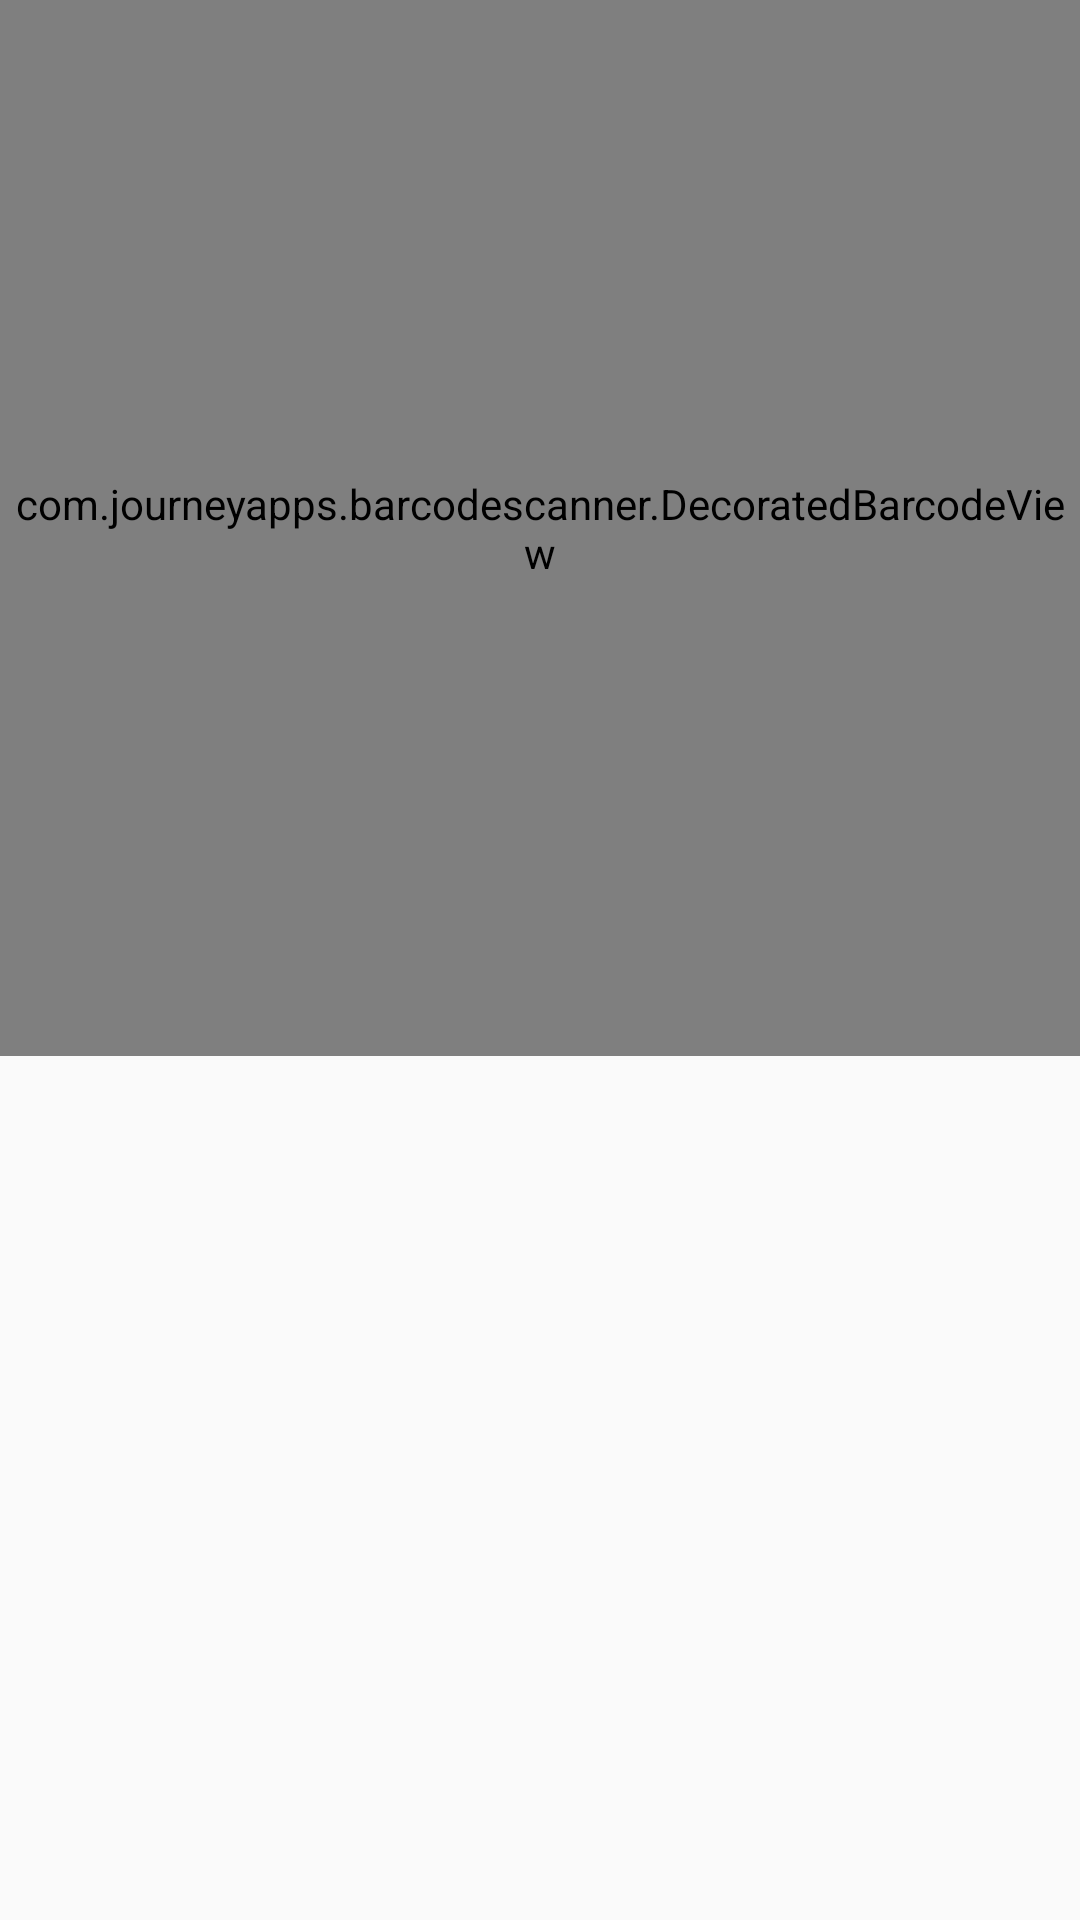

Write the Android layout XML for this screen, with the resource values it uses.
<!-- AndroidManifest.xml: application theme Theme.AggregationManageApplication -->
<!-- res/layout/activity_scan.xml -->
<?xml version="1.0" encoding="utf-8"?>
<layout xmlns:android="http://schemas.android.com/apk/res/android"
    xmlns:app="http://schemas.android.com/apk/res-auto"
    xmlns:tools="http://schemas.android.com/tools">

    <data>

    </data>

    <androidx.constraintlayout.widget.ConstraintLayout
        tools:context="net.mbiz.barcodescanner.ScanActivity"
        android:layout_width="match_parent"
        android:layout_height="match_parent">
        <com.journeyapps.barcodescanner.DecoratedBarcodeView
            android:id="@+id/zxing_barcode_scanner"
            android:layout_width="match_parent"
            android:layout_height="0dp"
            app:layout_constraintHeight_percent="0.55"
            app:layout_constraintLeft_toLeftOf="parent"
            app:layout_constraintRight_toRightOf="parent"
            app:layout_constraintTop_toTopOf="parent"
            app:layout_constraintStart_toStartOf="parent"
            app:layout_constraintEnd_toStartOf="@+id/rv_main_barcode"
            app:zxing_scanner_layout="@layout/custom_barcode_scanner">
            <ImageButton
                android:id="@+id/go_main_btn"
                android:layout_width="wrap_content"
                android:layout_height="wrap_content"
                android:text="뒤로가기"
                android:paddingHorizontal="10dp"
                android:paddingVertical="10dp"
                android:scaleType="fitCenter"
                android:adjustViewBounds="true"
                android:background="@null"
                app:srcCompat="@drawable/ic_arrowback"
                app:tint="@color/white"/>
        </com.journeyapps.barcodescanner.DecoratedBarcodeView>
        <androidx.recyclerview.widget.RecyclerView
            android:id="@+id/rv_main_barcode"
            android:layout_width="match_parent"
            android:layout_height="0dp"
            app:layout_constraintHeight_percent="0.45"
            android:padding="8dp"
            app:layoutManager="androidx.recyclerview.widget.LinearLayoutManager"
            app:layout_constraintBottom_toBottomOf="parent"
            app:layout_constraintEnd_toEndOf="parent"
            app:layout_constraintRight_toRightOf="parent"
            app:layout_constraintTop_toBottomOf="@+id/zxing_barcode_scanner"/>
    </androidx.constraintlayout.widget.ConstraintLayout>
</layout>
<!-- res/layout/custom_barcode_scanner.xml (included above) -->
<?xml version="1.0" encoding="utf-8"?>
<merge xmlns:android="http://schemas.android.com/apk/res/android"
    xmlns:tools="http://schemas.android.com/tools"
    xmlns:app="http://schemas.android.com/apk/res-auto">
    <com.journeyapps.barcodescanner.BarcodeView
        android:id="@+id/zxing_barcode_surface"
        android:layout_width="match_parent"
        android:layout_height="match_parent"
        app:zxing_framing_rect_height="250dp"
        app:zxing_framing_rect_width="250dp">
    </com.journeyapps.barcodescanner.BarcodeView>

    
    <com.journeyapps.barcodescanner.ViewfinderView
        android:id="@+id/zxing_viewfinder_view"
        android:layout_width="match_parent"
        android:layout_height="match_parent"
        app:zxing_possible_result_points="@color/zxing_custom_possible_result_points"
        app:zxing_result_view="@android:color/holo_blue_dark"
        app:zxing_viewfinder_laser="@color/zxing_custom_viewfinder_laser"
        app:zxing_viewfinder_laser_visibility="true"
        app:zxing_viewfinder_mask="@color/zxing_viewfinder_mask"/>
</merge>
<!-- resources referenced by this layout -->
<resources>
  <color name="white">#FFFFFFFF</color>
  <style name="Theme.AggregationManageApplication" parent="Theme.AppCompat.Light">
          
          <item name="colorPrimary">@color/purple_500</item>
          <item name="colorPrimaryVariant">@color/purple_700</item>
          <item name="colorOnPrimary">@color/white</item>
          
          <item name="colorSecondary">@color/teal_200</item>
          <item name="colorSecondaryVariant">@color/teal_700</item>
          <item name="colorOnSecondary">@color/black</item>
          
          <item name="android:statusBarColor">?attr/colorPrimaryVariant</item>
          
      </style>
  <color name="purple_500">#FF6200EE</color>
  <color name="purple_700">#FF3700B3</color>
  <color name="teal_200">#FF03DAC5</color>
  <color name="teal_700">#FF018786</color>
  <color name="black">#FF000000</color>
</resources>
